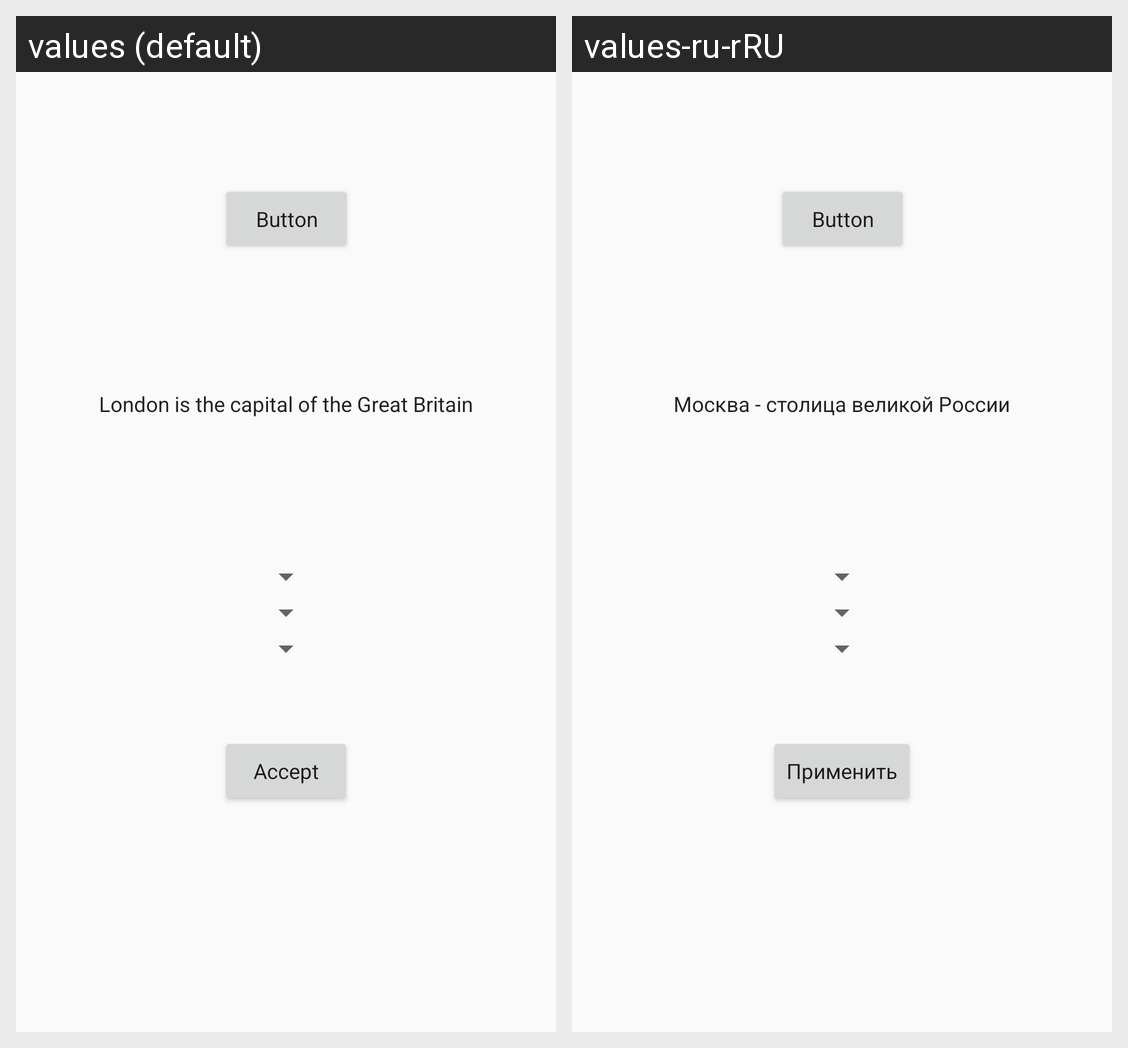

Strings drawn on this Android screen and how each of the app's shown locales translates them:
Android screen res/layout/activity_main.xml rendered under 2 locales, left to right: values (default), values-ru-rRU. Device: Nexus 5 (rendered at 1080×1920; each locale shown at half size, 540×960, under a caption strip naming it); theme AppTheme.
Strings drawn on this screen, with the default value and each locale's value (text and hints the layout hard-codes, and strings that could not be matched under every locale, appear in the picture but are not listed):

String_ok
  values: Accept
  values-ru-rRU: Применить

tv_text
  values: London is the capital of the Great Britain
  values-ru-rRU: Москва - столица великой России
